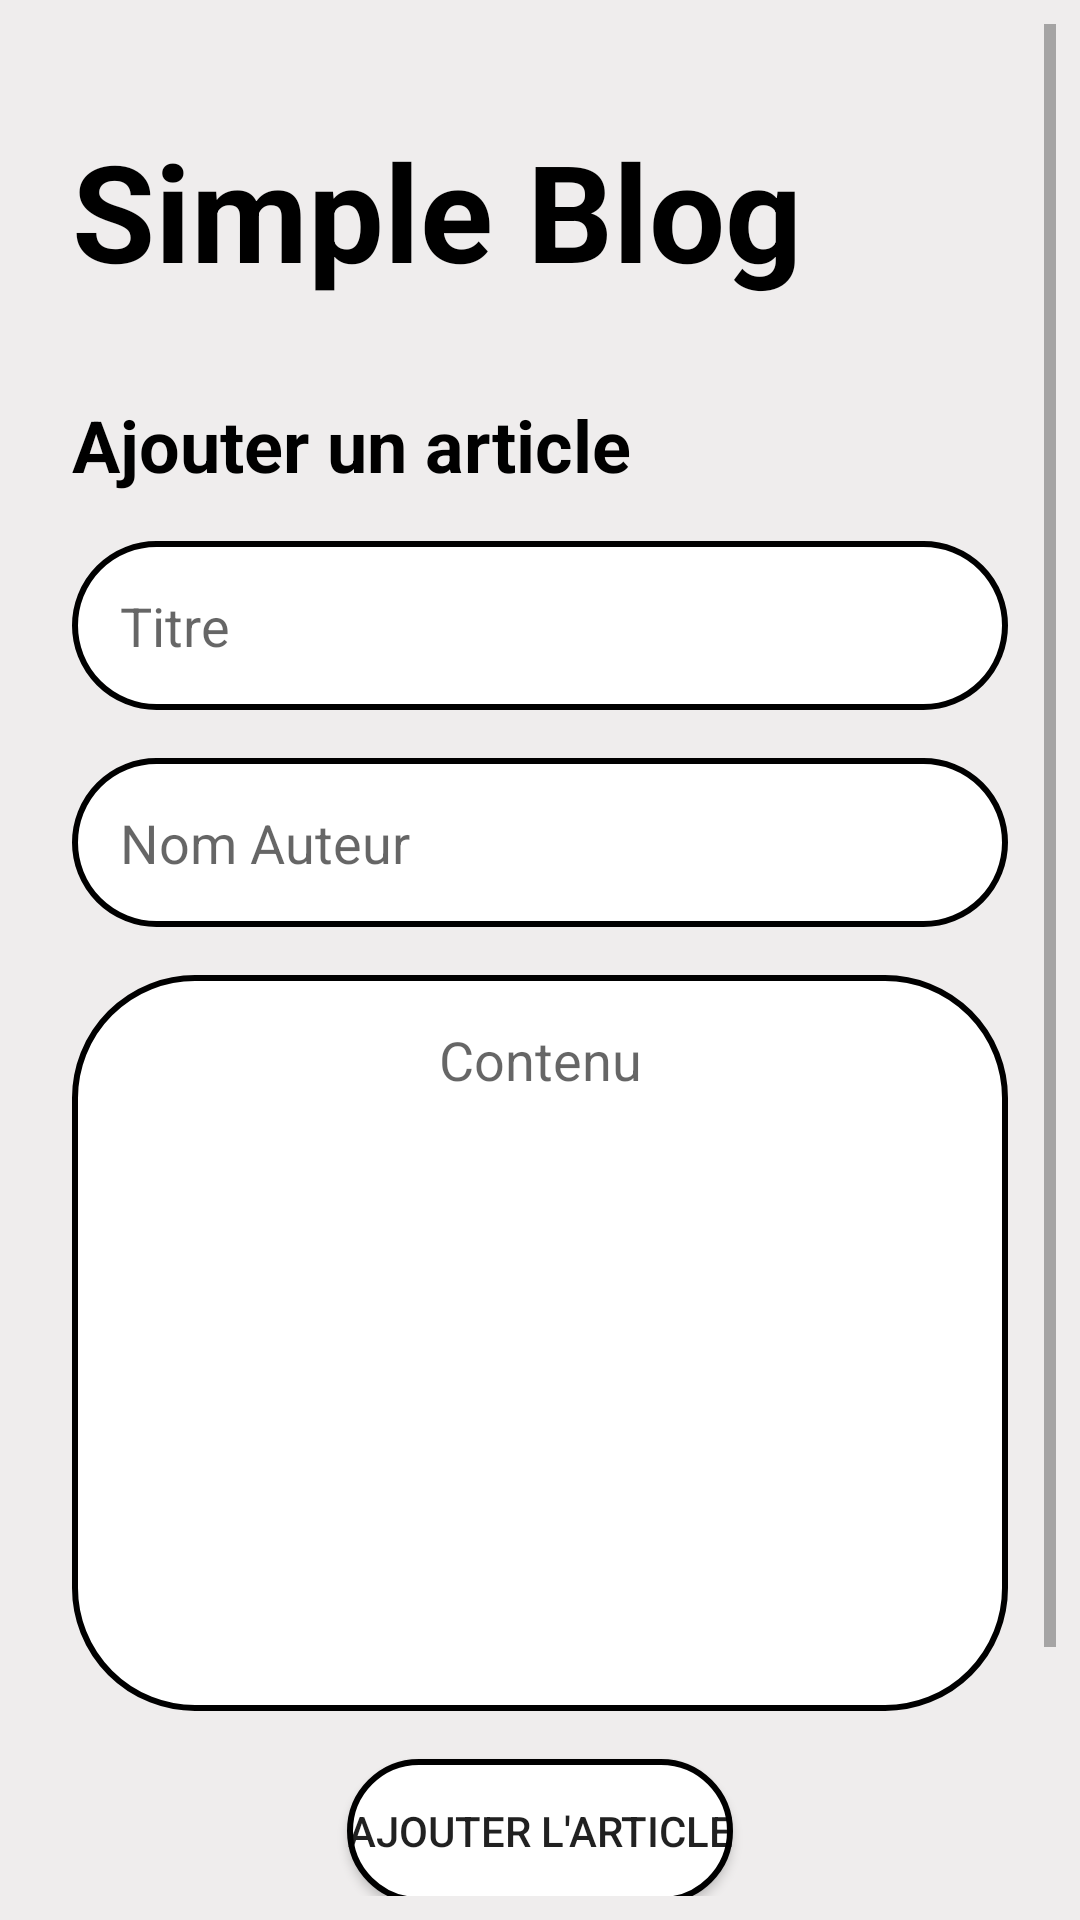

Write the Android layout XML for this screen, with the resource values it uses.
<!-- AndroidManifest.xml: application theme Theme.SimpleBlog -->
<!-- res/layout/activity_add_article.xml -->
<?xml version="1.0" encoding="utf-8"?>
<ScrollView xmlns:android="http://schemas.android.com/apk/res/android"
    xmlns:app="http://schemas.android.com/apk/res-auto"
    xmlns:tools="http://schemas.android.com/tools"
    android:layout_width="match_parent"
    android:layout_height="match_parent"
    android:padding="8dp"
    android:background="@color/secondaire"
    tools:context=".controler.ViewArticle">

    <LinearLayout
        android:layout_width="match_parent"
        android:layout_height="wrap_content"
        android:orientation="vertical"
        android:paddingTop="16dp"
        android:paddingBottom="16dp">

        <TextView
            android:layout_width="match_parent"
            android:layout_height="wrap_content"
            android:layout_margin="16dp"
            android:textColor="@color/primaire"
            style="@style/Title1"
            android:text="@string/simple_blog" />

        <TextView
            android:layout_width="match_parent"
            android:layout_height="wrap_content"
            android:layout_margin="16dp"
            android:textColor="@color/primaire"
            style="@style/Title3"
            android:text="@string/ajouter_un_article" />

        <EditText
            android:id="@+id/titre_add_article"
            android:layout_width="match_parent"
            android:layout_height="wrap_content"
            android:layout_marginStart="16dp"
            android:layout_marginEnd="16dp"
            android:padding="16dp"
            android:hint="@string/titre"
            android:background="@drawable/border" />

        <EditText
            android:id="@+id/autor_add_article"
            android:layout_width="match_parent"
            android:layout_height="wrap_content"
            android:layout_marginTop="16dp"
            android:layout_marginStart="16dp"
            android:layout_marginEnd="16dp"
            android:padding="16dp"
            android:hint="@string/nom_auteur"
            android:background="@drawable/border" />

        <com.google.android.material.textfield.TextInputEditText
            android:id="@+id/contenu_add_article"
            android:layout_width="match_parent"
            android:layout_height="wrap_content"
            android:layout_marginTop="16dp"
            android:layout_marginStart="16dp"
            android:layout_marginEnd="16dp"
            android:padding="16dp"
            android:hint="@string/contenu"
            android:background="@drawable/border"
            android:inputType="textMultiLine"
            android:minLines="10"
            android:gravity="center_horizontal" />

        <Button
            android:id="@+id/main_button_vald"
            android:layout_width="wrap_content"
            android:layout_height="wrap_content"
            android:layout_marginTop="16dp"
            android:layout_gravity="center_horizontal"
            android:background="@drawable/border"
            android:text="@string/ajouter_l_article" />

        <com.google.android.material.floatingactionbutton.FloatingActionButton
            android:id="@+id/quit_add_article"
            style="@style/Widget.MaterialComponents.FloatingActionButton"
            android:layout_width="wrap_content"
            android:layout_height="wrap_content"
            android:layout_gravity="bottom|end"
            android:layout_margin="16dp"
            android:backgroundTint="@color/primaire"
            app:srcCompat="@drawable/quit"
            app:tint="@android:color/white"
            android:contentDescription="quitter" />


    </LinearLayout>
</ScrollView>
<!-- resources referenced by this layout -->
<resources>
  <color name="primaire">#000000</color>
  <color name="secondaire">#EFEDED</color>
  <!-- drawable border (drawable) -->
  <shape xmlns:android="http://schemas.android.com/apk/res/android"
      xmlns:tools="http://schemas.android.com/tools"
      tools:ignore="ExtraText">
  
      <solid android:color="#FFFFFF" /> 
  
      <stroke
          android:width="2dp"
          android:color="#000000" /> 
  
      <corners android:radius="40dp" /> 
  
  </shape>
  <!-- drawable quit (drawable) -->
  <vector xmlns:android="http://schemas.android.com/apk/res/android"
      android:width="24dp"
      android:height="24dp"
      android:viewportWidth="24.0"
      android:viewportHeight="24.0">
      <path
          android:fillColor="#FFFFFF"
          android:pathData="M19,6.41L17.59,5 12,10.59 6.41,5 5,6.41 10.59,12 5,17.59 6.41,19 12,13.41 17.59,19 19,17.59 13.41,12z"
          android:contentDescription="Close"/>
  </vector>
  <string name="ajouter_l_article">Ajouter l\'article</string>
  <string name="ajouter_un_article">Ajouter un article</string>
  <string name="contenu">Contenu</string>
  <string name="nom_auteur">Nom Auteur</string>
  <string name="simple_blog">Simple Blog</string>
  <string name="titre">Titre</string>
  <style name="Title1">
          <item name="android:textSize">45sp</item>
          <item name="android:textStyle">bold</item>
      </style>
  <style name="Title3">
          <item name="android:textSize">24sp</item>
          <item name="android:textStyle">bold</item>
      </style>
  <style name="Theme.SimpleBlog" parent="Theme.MaterialComponents.DayNight.NoActionBar">
              
              <item name="colorPrimary">@color/primaire</item>
              <item name="colorSecondary">@color/secondaire</item>
              <item name="colorTertiary">@color/terciaire</item>
          </style>
  <color name="terciaire">#FFFFFF</color>
</resources>
